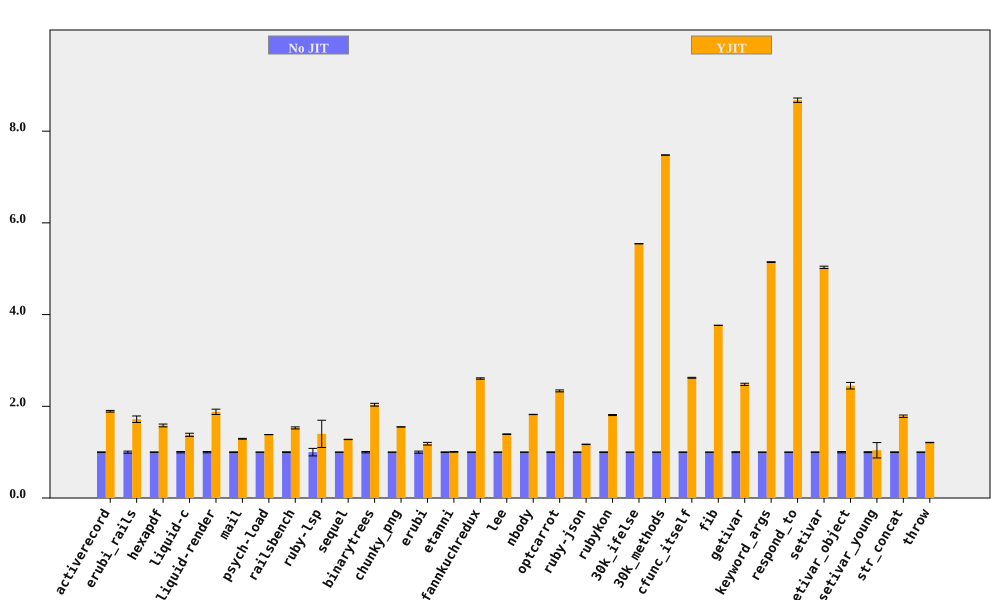

Data behind this chart, as committed beside it:
bench, No JIT (ms), No JIT RSD, YJIT (ms), YJIT RSD, YJIT spd, YJIT spd RSD, % in YJIT
activerecord, 78.61, 0.4901, 41.55, 0.8165, 1.892, 0.9523, 94.75
erubi_rails, 25.8, 2.244, 15.02, 3.471, 1.718, 4.133, 92.21
hexapdf, 3226, 0.4988, 2039, 1.854, 1.582, 1.92, 90.17
liquid-c, 79.65, 1.471, 57.79, 1.981, 1.378, 2.467, 93.67
liquid-render, 194, 1.401, 103.2, 2.744, 1.879, 3.081, 88.83
mail, 168.4, 0.5959, 130.4, 0.3737, 1.292, 0.7033, 99.19
psych-load, 2463, 0.03738, 1781, 0.0374, 1.383, 0.05288, 99.99
railsbench, 2742, 0.806, 1794, 1.225, 1.528, 1.466, 93.79
ruby-lsp, 80.91, 8.194, 57.84, 19.57, 1.399, 21.22, 79.1
sequel, 85.33, 0.09173, 66.82, 0.2982, 1.277, 0.312, 96.08
binarytrees, 470.9, 1.482, 231.4, 0.08975, 2.035, 1.484, 100
chunky_png, 970, 0.03083, 625.6, 0.07373, 1.55, 0.07992, 100
erubi, 297, 2.257, 250.8, 0.8593, 1.184, 2.415, 100
etanni, 410.3, 0.5811, 407.9, 0.4801, 1.006, 0.7538, 7.029
fannkuchredux, 2199, 0.3639, 844, 0.4471, 2.606, 0.5765, 90.57
lee, 1246, 0.2728, 894.7, 0.3497, 1.392, 0.4435, 99.97
nbody, 135.2, 0.1545, 74.23, 0.07318, 1.821, 0.171, 100
optcarrot, 6065, 0.6348, 2597, 0.6448, 2.336, 0.9048, 96.78
ruby-json, 3581, 0.4198, 3062, 0.1241, 1.17, 0.4378, 99.39
rubykon, 12208, 0.4815, 6747, 0.3908, 1.809, 0.6202, 99.78
30k_ifelse, 2341, 0.01053, 422.1, 0.07531, 5.545, 0.07604, 99.99
30k_methods, 7075, 0.021, 946, 0.03828, 7.479, 0.04366, 100
cfunc_itself, 110.6, 0.319, 42.2, 0.2104, 2.622, 0.3821, 100
fib, 232.3, 0.05895, 61.7, 0.05403, 3.765, 0.07996, 100
getivar, 113.5, 0.9538, 45.8, 0.06587, 2.479, 0.956, 95.53
keyword_args, 276.9, 0.0864, 53.83, 0.1242, 5.145, 0.1513, 100
respond_to, 269.2, 0.2266, 31.03, 0.4978, 8.675, 0.547, 100
setivar, 74.46, 0.4967, 14.8, 0.1237, 5.03, 0.5118, 98.44
setivar_object, 118.9, 1.385, 48.57, 2.559, 2.449, 2.91, 95.07
setivar_young, 117.8, 0.9426, 113.1, 16.06, 1.041, 16.09, 4.471
str_concat, 82.19, 0.675, 46.08, 1.26, 1.784, 1.43, 99.67
throw, 28.96, 0.2455, 23.94, 0.2205, 1.21, 0.33, 64.81
